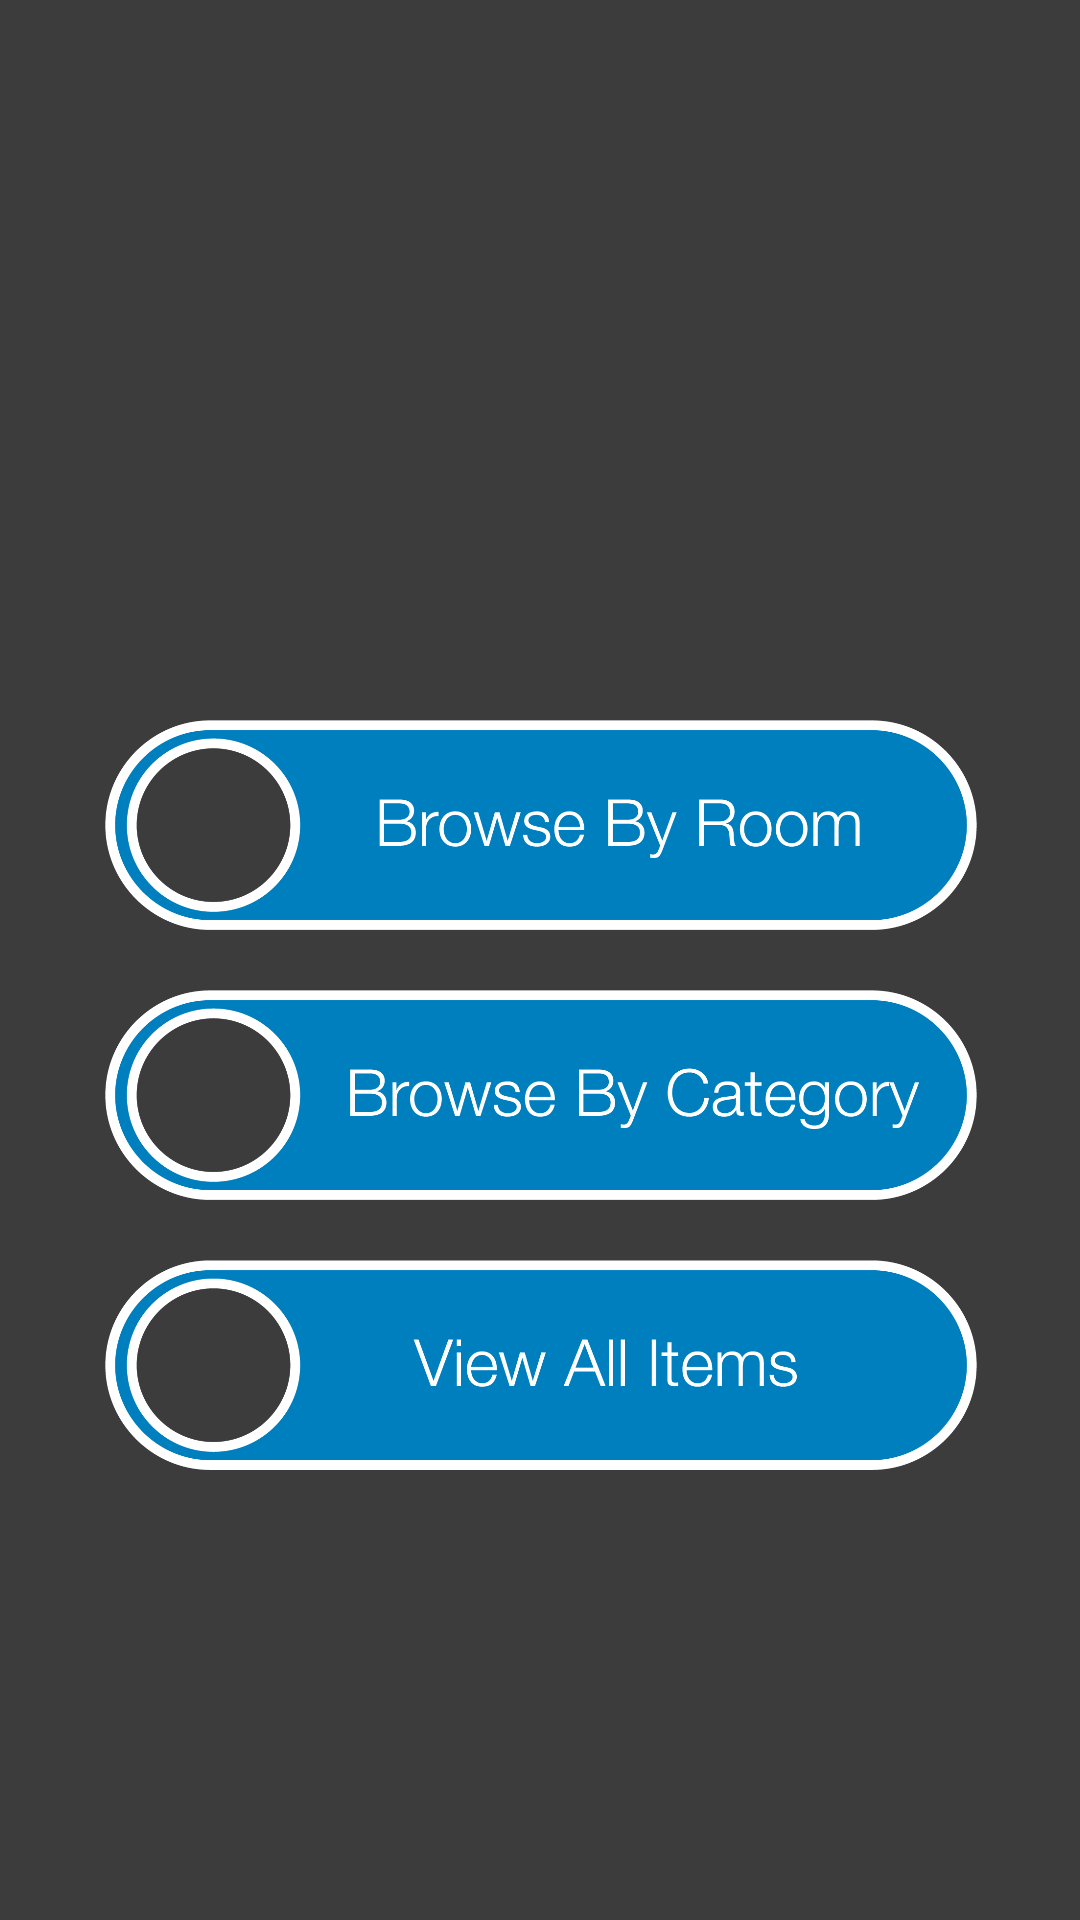

Android layout source for this screen:
<!-- AndroidManifest.xml: application theme AppTheme -->
<!-- res/layout/main_menu_overlay.xml -->
<?xml version="1.0" encoding="utf-8"?>
<android.support.constraint.ConstraintLayout xmlns:android="http://schemas.android.com/apk/res/android"
    xmlns:app="http://schemas.android.com/apk/res-auto"
    xmlns:tools="http://schemas.android.com/tools"
    android:id="@+id/main_menu_overlay_id"
    android:layout_width="match_parent"
    android:layout_height="match_parent"
    android:background="@color/DarkBlue_opaque"
    android:visibility="visible"
    tools:context=".MainMenuOverlay">

    <ScrollView
        android:id="@+id/main_menu_scrollview_id"
        android:layout_width="400dp"
        android:layout_height="610dp"
        android:layout_marginTop="150dp"
        app:layout_constraintEnd_toEndOf="parent"
        app:layout_constraintStart_toStartOf="parent"
        app:layout_constraintTop_toTopOf="parent">

        <LinearLayout
            android:layout_width="match_parent"
            android:layout_height="wrap_content"
            android:orientation="vertical">

            <ImageButton
                android:id="@+id/add_new_item_btn_id"
                android:layout_width="match_parent"
                android:layout_height="@dimen/button_height"
                android:layout_marginBottom="20dp"
                android:adjustViewBounds="true"
                android:background="@color/clear"
                android:clickable="false"
                android:contentDescription="@string/add_new_button_description"
                android:onClick="addNewItem"
                android:scaleType="fitCenter"
                app:srcCompat="@drawable/add_new_item_btnxhdpi"
                tools:layout_editor_absoluteX="42dp"
                tools:layout_editor_absoluteY="719dp" />

            <ImageButton
                android:id="@+id/browse_by_room_btn_id"
                android:layout_width="match_parent"
                android:layout_height="@dimen/button_height"
                android:layout_marginBottom="20dp"
                android:adjustViewBounds="true"
                android:background="@color/clear"
                android:clickable="false"
                android:contentDescription="@string/browse_by_room_button_description"
                android:onClick="browseByRoom"
                android:scaleType="fitCenter"
                app:srcCompat="@drawable/browse_by_room_btnxhdpi" />

            <ImageButton
                android:id="@+id/browse_by_category_id"
                android:layout_width="match_parent"
                android:layout_height="@dimen/button_height"
                android:layout_marginBottom="20dp"
                android:adjustViewBounds="true"
                android:background="@color/clear"
                android:clickable="false"
                android:contentDescription="@string/browse_by_category_button_description"
                android:onClick="browseByCategory"
                android:scaleType="fitCenter"
                app:srcCompat="@drawable/browse_by_category_btnxhdpi" />

            <ImageButton
                android:id="@+id/view_all_items_btn_id"
                android:layout_width="match_parent"
                android:layout_height="@dimen/button_height"
                android:layout_marginBottom="20dp"
                android:adjustViewBounds="true"
                android:background="@color/clear"
                android:clickable="false"
                android:contentDescription="@string/view_all_items_button_description"
                android:onClick="viewAllItems"
                android:scaleType="fitCenter"
                app:srcCompat="@drawable/view_all_items_btnxhdpi" />

            <ImageButton
                android:id="@+id/export_btn_id"
                android:layout_width="match_parent"
                android:layout_height="@dimen/button_height"
                android:layout_marginBottom="20dp"
                android:adjustViewBounds="true"
                android:background="@color/clear"
                android:clickable="false"
                android:contentDescription="@string/export_button_description"
                android:onClick="export"
                android:scaleType="fitCenter"
                app:srcCompat="@drawable/export_btnxhdpi" />
        </LinearLayout>
    </ScrollView>
</android.support.constraint.ConstraintLayout>
<!-- resources referenced by this layout -->
<resources>
  <color name="DarkBlue_opaque">#c2000000</color>
  <color name="clear">#00000000</color>
  <dimen name="button_height">70dp</dimen>
  <!-- drawable add_new_item_btnxhdpi: png bitmap (mipmap-xhdpi, 29711 bytes) -->
  <!-- drawable browse_by_category_btnxhdpi: png bitmap (drawable, 37333 bytes) -->
  <!-- drawable browse_by_room_btnxhdpi: png bitmap (drawable, 33180 bytes) -->
  <!-- drawable export_btnxhdpi: png bitmap (mipmap-xhdpi, 24497 bytes) -->
  <!-- drawable view_all_items_btnxhdpi: png bitmap (drawable, 29708 bytes) -->
  <string name="add_new_button_description">Add New Item Button</string>
  <string name="browse_by_category_button_description">Browse By Category Button</string>
  <string name="browse_by_room_button_description">Browse By Room Button</string>
  <string name="export_button_description">Export Button</string>
  <string name="view_all_items_button_description">View All Items Button</string>
  <style name="AppTheme" parent="Theme.AppCompat.Light.NoActionBar">
          
          <item name="colorPrimary">@color/Blue</item>
          <item name="colorPrimaryDark">@color/Blue</item>
          <item name="colorAccent">@color/White</item>
      </style>
  <color name="Blue">#00a9ff</color>
  <color name="White">#ffffff</color>
</resources>
